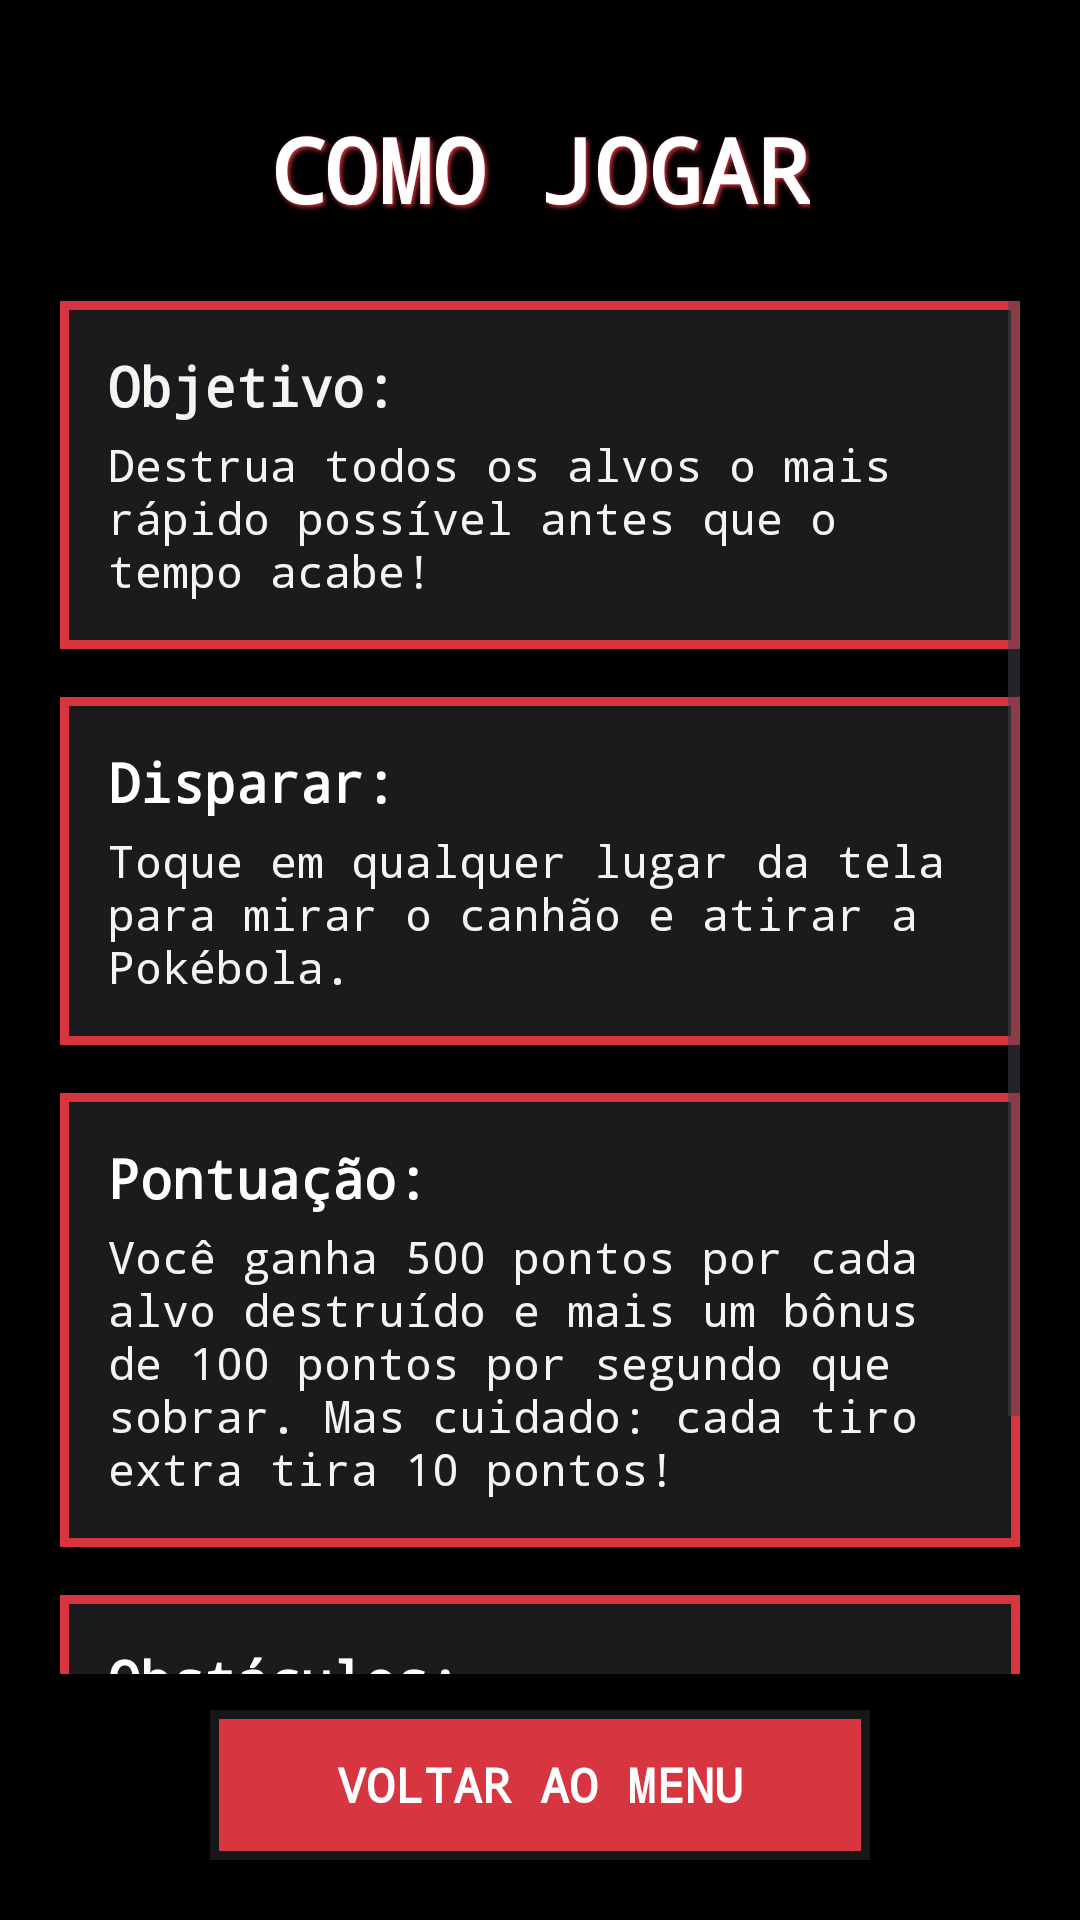

This screen was rendered from an Android layout file. Write that file and the resources it references.
<!-- AndroidManifest.xml: application theme Theme.Cannon_Game_AM -->
<!-- res/layout/fragment_how_to_play.xml -->
<?xml version="1.0" encoding="utf-8"?>
<LinearLayout xmlns:android="http://schemas.android.com/apk/res/android"
    android:layout_width="match_parent"
    android:layout_height="match_parent"
    android:background="@color/black"
    android:orientation="vertical"
    android:padding="20dp">

    
    <TextView
        android:layout_width="wrap_content"
        android:layout_height="wrap_content"
        android:layout_gravity="center_horizontal"
        android:layout_marginTop="16dp"
        android:layout_marginBottom="24dp"
        android:text="@string/how_to_play_title"
        android:textColor="@color/white"
        android:textSize="30sp"
        android:textStyle="bold"
        android:shadowColor="@color/palette_pink"
        android:shadowDx="2"
        android:shadowDy="2"
        android:shadowRadius="4" />

    
    <ScrollView
        android:layout_width="match_parent"
        android:layout_height="0dp"
        android:layout_weight="1"
        android:fillViewport="true">

        <LinearLayout
            android:layout_width="match_parent"
            android:layout_height="wrap_content"
            android:orientation="vertical">

            
            <LinearLayout
                android:layout_width="match_parent"
                android:layout_height="wrap_content"
                android:layout_marginBottom="16dp"
                android:background="@drawable/bg_battle_textbox"
                android:orientation="vertical"
                android:padding="16dp">

                <TextView
                    android:layout_width="wrap_content"
                    android:layout_height="wrap_content"
                    android:text="@string/rule_objective_title"
                    android:textColor="@color/palette_cream"
                    android:textSize="18sp"
                    android:textStyle="bold" />

                <TextView
                    android:layout_width="match_parent"
                    android:layout_height="wrap_content"
                    android:layout_marginTop="4dp"
                    android:text="@string/rule_objective_desc"
                    android:textColor="@color/palette_cream"
                    android:textSize="15sp" />
            </LinearLayout>

            
            <LinearLayout
                android:layout_width="match_parent"
                android:layout_height="wrap_content"
                android:layout_marginBottom="16dp"
                android:background="@drawable/bg_battle_textbox"
                android:orientation="vertical"
                android:padding="16dp">

                <TextView
                    android:layout_width="wrap_content"
                    android:layout_height="wrap_content"
                    android:text="@string/rule_shoot_title"
                    android:textColor="@color/white"
                    android:textSize="18sp"
                    android:textStyle="bold" />

                <TextView
                    android:layout_width="match_parent"
                    android:layout_height="wrap_content"
                    android:layout_marginTop="4dp"
                    android:text="@string/rule_shoot_desc"
                    android:textColor="@color/palette_cream"
                    android:textSize="15sp" />
            </LinearLayout>

            
            <LinearLayout
                android:layout_width="match_parent"
                android:layout_height="wrap_content"
                android:layout_marginBottom="16dp"
                android:background="@drawable/bg_battle_textbox"
                android:orientation="vertical"
                android:padding="16dp">

                <TextView
                    android:layout_width="wrap_content"
                    android:layout_height="wrap_content"
                    android:text="@string/rule_score_title"
                    android:textColor="@color/white"
                    android:textSize="18sp"
                    android:textStyle="bold" />

                <TextView
                    android:layout_width="match_parent"
                    android:layout_height="wrap_content"
                    android:layout_marginTop="4dp"
                    android:text="@string/rule_score_desc"
                    android:textColor="@color/palette_cream"
                    android:textSize="15sp" />
            </LinearLayout>

            
            <LinearLayout
                android:layout_width="match_parent"
                android:layout_height="wrap_content"
                android:layout_marginBottom="16dp"
                android:background="@drawable/bg_battle_textbox"
                android:orientation="vertical"
                android:padding="16dp">

                <TextView
                    android:layout_width="wrap_content"
                    android:layout_height="wrap_content"
                    android:text="@string/rule_obstacles_title"
                    android:textColor="@color/white"
                    android:textSize="18sp"
                    android:textStyle="bold" />

                <TextView
                    android:layout_width="match_parent"
                    android:layout_height="wrap_content"
                    android:layout_marginTop="4dp"
                    android:text="@string/rule_obstacles_desc"
                    android:textColor="@color/palette_cream"
                    android:textSize="15sp" />
            </LinearLayout>

        </LinearLayout>
    </ScrollView>

    
    <Button
        android:id="@+id/btnBack"
        android:layout_width="220dp"
        android:layout_height="50dp"
        android:layout_gravity="center_horizontal"
        android:layout_marginTop="12dp"
        android:background="@drawable/bg_action_button"
        android:text="@string/back_to_menu"
        android:textColor="@color/white"
        android:textSize="16sp"
        android:textStyle="bold" />

</LinearLayout>
<!-- resources referenced by this layout -->
<resources>
  <color name="black">#000000</color>
  <color name="palette_cream">#F5F4F0</color>
  <color name="palette_pink">#D7353F</color>
  <color name="white">#FFFFFF</color>
  <!-- drawable bg_action_button (drawable) -->
  <selector xmlns:android="http://schemas.android.com/apk/res/android">
      <item android:state_pressed="true">
          <shape>
              <solid android:color="#A51F29" />
              <stroke android:width="3dp" android:color="#FFFFFF" />
              <corners android:radius="0dp" />
          </shape>
      </item>
      <item>
          <shape>
              <solid android:color="#D7353F" />
              <stroke android:width="3dp" android:color="#17171A" />
              <corners android:radius="0dp" />
          </shape>
      </item>
  </selector>
  <!-- drawable bg_battle_textbox (drawable) -->
  <shape xmlns:android="http://schemas.android.com/apk/res/android">
      <solid android:color="#F51D1D20" />
      <stroke android:width="3dp" android:color="#D7353F" />
      <corners android:radius="0dp" />
      <padding
          android:left="4dp"
          android:top="4dp"
          android:right="4dp"
          android:bottom="4dp" />
  </shape>
  <string name="back_to_menu">Voltar ao Menu</string>
  <string name="how_to_play_title">COMO JOGAR</string>
  <string name="rule_objective_desc">Destrua todos os alvos o mais rápido possível antes que o tempo acabe!</string>
  <string name="rule_objective_title">Objetivo:</string>
  <string name="rule_obstacles_desc">Evite a barreira no centro: ela faz a bola voltar e ainda tira 2 segundos do seu tempo.</string>
  <string name="rule_obstacles_title">Obstáculos:</string>
  <string name="rule_score_desc">Você ganha 500 pontos por cada alvo destruído e mais um bônus de 100 pontos por segundo que sobrar. Mas cuidado: cada tiro extra tira 10 pontos!</string>
  <string name="rule_score_title">Pontuação:</string>
  <string name="rule_shoot_desc">Toque em qualquer lugar da tela para mirar o canhão e atirar a Pokébola.</string>
  <string name="rule_shoot_title">Disparar:</string>
  <style name="Theme.Cannon_Game_AM" parent="Base.Theme.Cannon_Game_AM" />
  <style name="Base.Theme.Cannon_Game_AM" parent="Theme.Material3.DayNight.NoActionBar">
          <item name="colorPrimary">@color/palette_pink</item>
          <item name="colorSecondary">@color/white</item>
          <item name="android:fontFamily">monospace</item>
          <item name="fontFamily">monospace</item>
      </style>
</resources>
